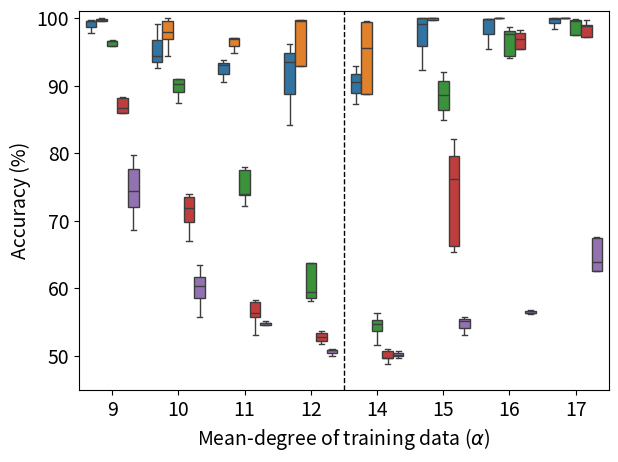

Write Python code to recreate this figure.
import pandas as pd
import seaborn as sns
import matplotlib.pyplot as plt
import argparse
import matplotlib as mpl
mpl.rcParams['figure.dpi'] = 200


if __name__ == "__main__":
    parser = argparse.ArgumentParser()
    parser.add_argument('--darkplot', action="store_true",
                        help='Use dark background for plotting results')
    parser.add_argument('--legend', action="store_true",
                        help='Add legend to plots')
    parser.add_argument('--novtitle', action="store_true",
                        help='Remove Y-axis label')
    args = parser.parse_args()

    first_cat = " 0.5"

    if args.darkplot:
        # Set dark background style
        plt.style.use('dark_background')

    # Set font size
    # plt.rcParams.update({'font.size': 18})
    plt.rcParams.update({'font.size': 14})

    data = []
    columns = [
        r'Mean-degree of training data ($\alpha$)',
        "Accuracy (%)",
        r'$n$'
    ]

    categories = ["9", "10", "11", "12", "14", "15", "16", "17"]
    raw_data = {
        "All": {
            10: [
                [52.8, 47.95, 50.15, 71, 57.85],
                [50.25, 54, 50, 54.15, 49.95],
                [50.1, 50.7, 49.75, 49.95, 50],
                [50.35, 50.5, 49.8, 50.6, 50.9],
                [50.2, 49.65, 49.4, 50, 49.35],
                [51.45, 53.15, 55.5, 51.6, 53.6],
                [49.25, 58.8, 47.65, 52.1, 51.5],
                [51.13, 50.18, 52.38, 64.98, 50.07]

            ],
            20: [
                [50.55, 52.1, 56.4, 52.1, 51.15],
                [46.45, 50.05, 59.35, 51.85, 52.9],
                [50.8, 49.95, 52.5, 55.2, 50.25],
                [50, 48.75, 54.55, 50.35, 49.75],
                [49.4, 48.55, 60.95, 51.45, 50.5],
                [51.45, 60.15, 53.1, 51.4, 50.55],
                [51.8, 55.25, 65.4, 53.85],
                [66.49, 62.12, 100, 50.83, 60.66]
            ],
            40: [
                [58.8, 62.3, 58.4, 75.3, 99.75],
                [92.85, 80.2, 56, 54.1, 78.05],
                [52.7, 51.6, 52.8, 58.2, 53.55],
                [48.55, 49.25, 51.7, 50.1, 51.25],
                [47.35, 51, 52.85, 51.7, 49.65],
                [53.55, 63.05, 99.8, 53.25, 72.75],
                [51.65, 59.6, 100, 89.5, 48.45],
                [98.25, 98.7, 53.04, 100, 50.98]
            ],
            100: [
                [60.4, 59.55, 60.65, 93.15, 63.4],
                [66.1, 60.6, 93.4, 58.7, 60],
                [94.1, 55.1, 54.45, 50.75, 53.15],
                [48.95, 52.9, 52.55, 50.45, 50.2],
                [51.5, 51.05, 50.55, 52.1, 53.45],
                [88.65, 62, 60.05, 100, 52.45],
                [74.3, 68.5, 67.55, 99.95, 88.3],
                [97.54, 90.02, 49.83, 83.89, 99.8]

            ],
            1600: [
                [99.7, 99.5, 97.7],
                [99.05, 94.4, 92.65],
                [93, 90.5, 93.75],
                [96.1, 84.1, 93.45],
                [87.2, 92.9, 90.5],
                [98.34, 89.45, 99.95, 99.95, 96.93, 100, 92.3, 100],
                [99.9, 99.9, 95.4],
                [100, 100, 99.9, 99.3, 99.5, 98.3, 100, 98.5, 100]
            ]
        },
        "1": {
            10: [
                [62.4, 99.45, 99.05, 86.9, 100],
                [85.95, 98.95, 84.8, 86.85],
                [63.3, 85.05, 98.35, 88.55],
                [88.75, 92.05, 85.65, 57.7, 78.75],
                [62.15, 55.1, 62.65, 79.7],
                [89.4, 99.2, 97.95, 100, 97.75],
                [99.4, 100, 99.95, 100, 99.95],
                [100, 100, 100, 100, 100]
            ],
            20: [
                [98.1, 85.1, 99.75, 98.9, 93.6],
                [94.9, 100, 72.6, 99.05],
                [95.5, 53.4, 98.55, 94.65, 98.85],
                [79.55, 92.6, 97.7, 85.4, 94.75],
                [81.4, 80.95, 60.54, 77.2, 82.65],
                [98.5, 99.7, 95.05, 100, 100],
                [100, 100, 99.9, 100, 99.9],
                [100, 100, 99.9, 99.95, 100]
            ],
            40: [
                [99.75, 98.45, 97.7, 99.9, 66.5],
                [98.55, 93.45, 94.05, 94.65],
                [99.6, 97.5, 86.25, 99.2, 96],
                [86, 95.05, 84.4, 83.95, 51.65],
                [59.95, 60.05, 64.4, 91.25, 70.75],
                [99.7, 99.5, 98.75, 99.55, 92.8],
                [100, 100, 100, 100, 100],
                [100, 100, 100, 100, 100],

            ],
            100: [
                [100, 99, 99, 98.8, 91.2],
                [96.9, 97.9, 96.35, 99.95, 96.6],
                [96.1, 98.1, 88.7, 78, 84],
                [98.15, 91.6, 70.1, 91.2, 90.55],
                [95.7, 83.5, 63.85, 95.8, 93.1],
                [100, 100, 100, 99.95, 99.5],
                [100, 100, 100, 100, 100],
                []
            ],
            1600: [
                [99.95, 99.65, 99.55, 99.9, 98],
                [99.95, 97.85, 94.35, 99.55, 96.95],
                [95.9, 97.1, 99.9, 94.85, 96.95],
                [53.15, 92.96, 99.7, 99.6, 99.65],
                [95.6, 88.8, 50, 99.35, 99.55],
                [100, 99.7, 100, 100, 99.75],
                [97.2, 100, 100, 100, 100],
                [100, 99.89, 100, 100, 100]
            ]
        },
        # "first 2": {
        #     10: [
        #         [97.05, 58, 50.2, 99.1, 50.45],
        #         [49.05, 51.75, 58.1, 58.35, 47.35],
        #         [50.4, 52.95, 53.3, 88.85, 52.95],
        #         [51.45, 48.65, 52.3, 50.95, 50.25],
        #         [52, 50.8, 49.4, 50, 51.65],
        #         [49.7, 55.6, 51.15, 49.65, 61.4],
        #         [63.3, 51.15, 53, 50.85, 50.1],
        #         [54.09, 51.63, 54.85, 50.93, 49.82]
        #     ],
        #     1600: [
        #         [93.1, 98.55, 95, 100, 97.9],
        #         [99.55, 99.85, 99.45, 89.65, 87.55],
        #         [75.35, 98.95, 71.7, 50, 74.2],
        #         [96.6, 99.95, 96.4, 50],
        #         [50, 50, 50, 52.45, 51.8],
        #         [100, 96.45, 91.6, 92.25, 81.65],
        #         [97.4, 98.4, 100, 100, 96.7],
        #         [100, 100, 100, 99.3, 100]
        #     ]
        # },
        # "first 3": {
        #     10: [

        #     ],
        #     20: [

        #     ],
        #     40: [

        #     ],
        #     1600: [
        #         [96.65, 99.8, 96.85, 100, 89.8],
        #         [73.05, 88, 96.2, 99, 100],
        #         [87.7, 99.55, 100, 50, 99.8],
        #         [99.05, 53.65, 53.35, 99.75, 97.7],
        #         [50, 50, 98.2, 91.85, 52.4],
        #         [100, 96, 82.5, 100, 50],
        #         [100, 99.4, 100, 93.5, 50],
        #         [99.95, 100, 92.69, 100, 100]
        #     ]
        # },
        "2": {
            10: [

            ],
            20: [

            ],
            40: [

            ],
            1600: [
                [96.55, 96.55, 96.8, 95.9, 95.8],
                [90.15, 91, 90.9, 87.4, 89.05],
                [73.8, 72.15, 77.95, 73.95, 77.55],
                [58.75, 74.4, 58.1, 60.2],
                [56.4, 51.65, 54.3, 55],
                [92.05, 90.25, 84.85, 86.9],
                [98.7, 94.1, 94.3, 97.6, 98.1],
                [99.8, 92.98, 99.7, 99.6, 97.54]
            ]
        },
        "3": {
            1600: [
                [88.25, 86.7, 86, 69.85, 88.15],
                [74, 70.65, 73.25, 67],
                [53.05, 56.35, 55.8, 58.3, 58.05],
                [53.7, 53.4, 52.15, 52.75, 51.7],
                [48.85, 51, 50.8, 49.75, 49.75],
                [66.3, 82.1, 79.6, 65.35, 76.2],
                [96.95, 95.4, 98.25, 97.8, 77.7],
                [99.75, 98.9, 93.38, 97.24, 98.8]
            ]
        },
        "4": {
            1600: [
                [68.65, 79.75, 72.05, 74.35, 77.7],
                [63.5, 61.05, 59.55, 55.75],
                [53.85, 55.1, 54.85, 54.8],
                [51, 49.95, 50.85],
                [50.15, 49.7, 50.8],
                [55.15, 53.1, 55.7],
                [56.85, 56.25, 56.35],
                [63.87, 50.18, 67.49, 62.62, 67.59]
            ]
        },
    }

    focus_n = 1600
    for n, v1 in raw_data.items():
        # if n not in ["1", "All"]:
        #     continue
        v2 = v1[focus_n]
        for i in range(len(v2)):
            for j in range(len(v2[i])):
                data.append([categories[i], v2[i][j], n])

    df = pd.DataFrame(data, columns=columns)
    sns_plot = sns.boxplot(x=columns[0], y=columns[1], hue=columns[2],
                           data=df, showfliers=False)

    if args.novtitle:
        plt.ylabel("", labelpad=0)

    # Accuracy range, with space to show good performance
    sns_plot.set(ylim=(45, 101))

    # Add dividing line in centre
    lower, upper = plt.gca().get_xlim()
    midpoint = (lower + upper) / 2
    plt.axvline(x=midpoint, color='white' if args.darkplot else 'black',
                linewidth=1.0, linestyle='--')

    # Map range to numbers to be plotted
    targets_scaled = range(int((upper - lower)))
    # plt.plot(targets_scaled, baselines, color='C1', marker='x', linestyle='--')

    if not args.legend:
        plt.legend([], [], frameon=False)

    # Make sure axis label not cut off
    plt.tight_layout()

    sns_plot.figure.savefig("./meta_boxplot_varying_n.png")
